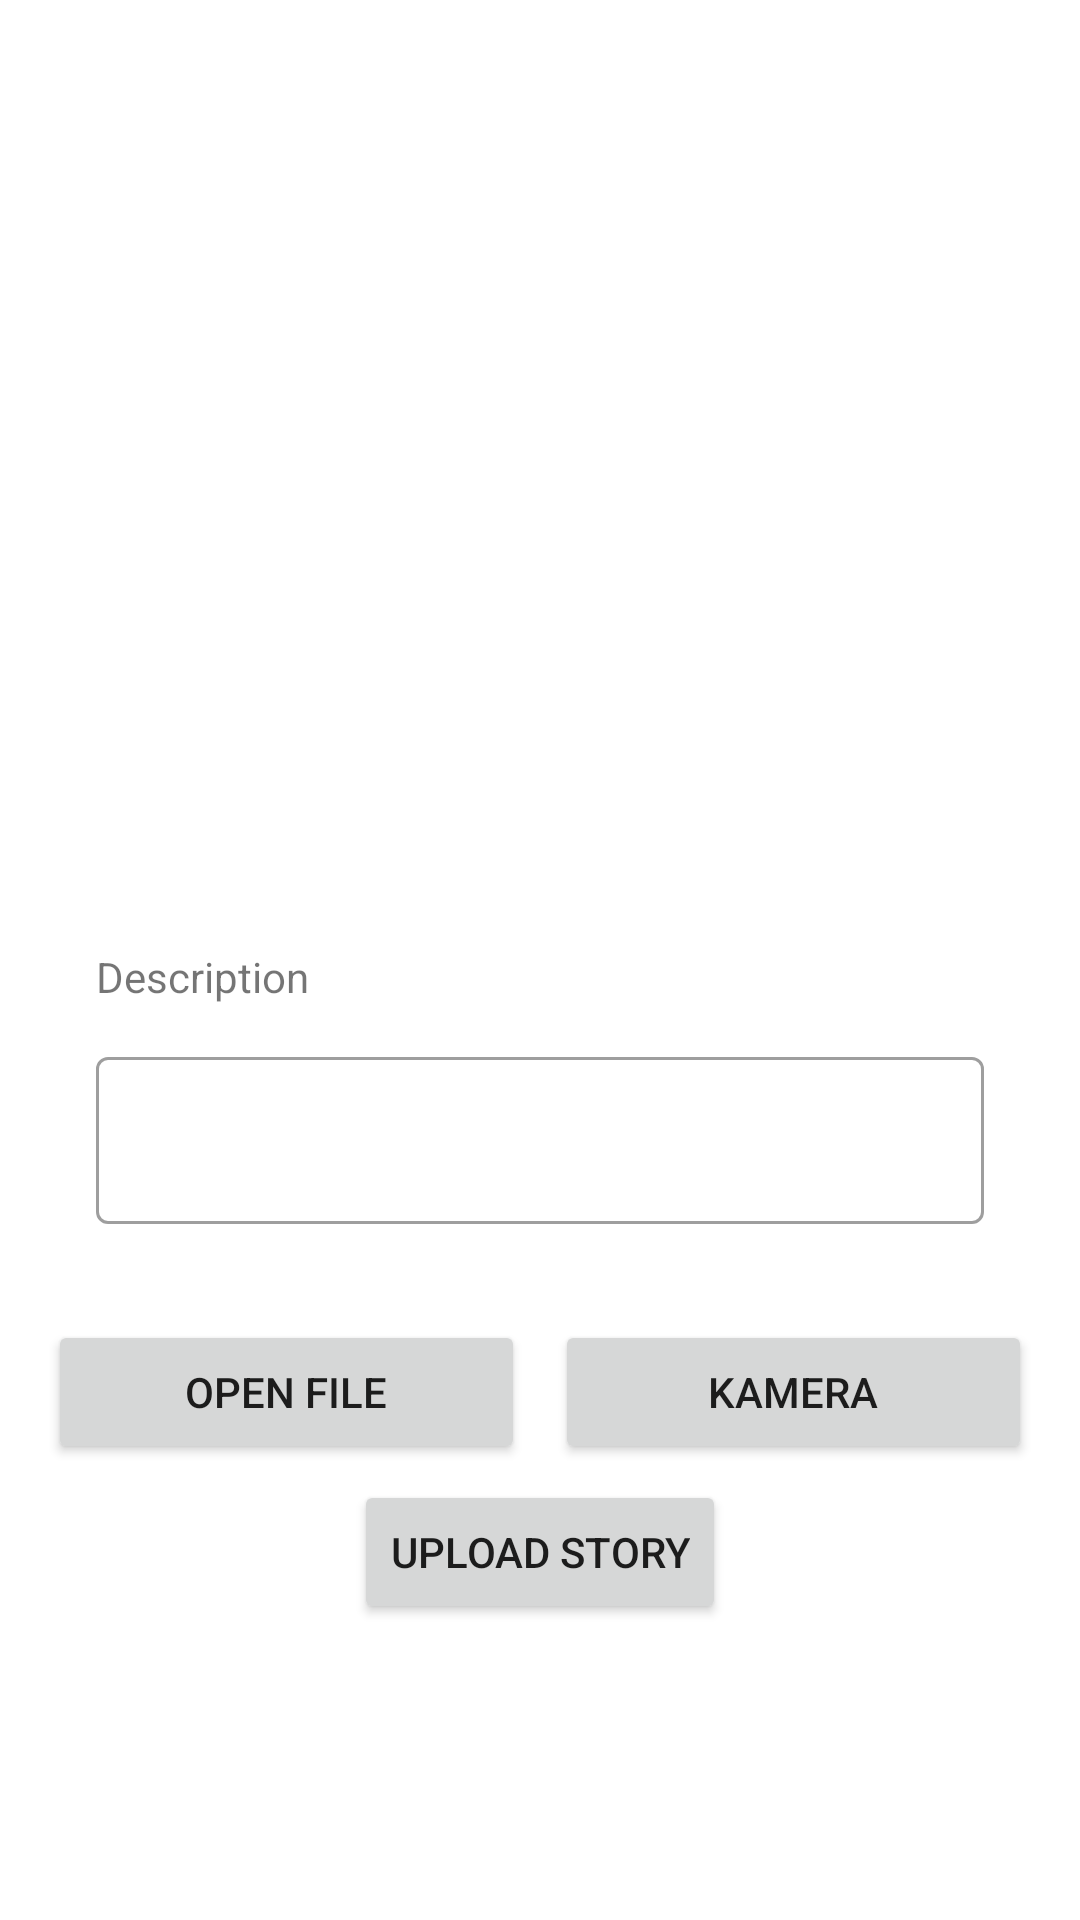

Layout XML and referenced resources for this Android screen:
<!-- AndroidManifest.xml: application theme Theme.Storyapp -->
<!-- res/layout/activity_add.xml -->
<?xml version="1.0" encoding="utf-8"?>
<androidx.constraintlayout.widget.ConstraintLayout xmlns:android="http://schemas.android.com/apk/res/android"
    xmlns:app="http://schemas.android.com/apk/res-auto"
    xmlns:tools="http://schemas.android.com/tools"
    android:layout_width="match_parent"
    android:layout_height="match_parent"
    tools:context=".addStory.AddActivity">

    <ImageView
        android:id="@+id/iv_add_story"
        android:layout_width="0dp"
        android:layout_height="300dp"
        android:layout_marginHorizontal="8dp"
        android:layout_marginTop="8dp"
        android:scaleType="fitCenter"
        android:contentDescription="@string/add_story"
        android:src="@drawable/ic_baseline_insert"
        app:layout_constraintEnd_toEndOf="parent"
        app:layout_constraintStart_toStartOf="parent"
        app:layout_constraintTop_toTopOf="parent" />

    <LinearLayout
        android:id="@+id/linearLayout"
        android:layout_width="match_parent"
        android:layout_height="wrap_content"
        android:layout_marginStart="16dp"
        android:layout_marginTop="32dp"
        android:layout_marginEnd="16dp"
        android:orientation="horizontal"
        app:layout_constraintEnd_toEndOf="parent"
        app:layout_constraintStart_toStartOf="parent"
        app:layout_constraintTop_toBottomOf="@id/tl_desc_story">

        <Button
            android:id="@+id/button_open_file"
            android:layout_width="0dp"
            android:layout_height="wrap_content"
            android:layout_marginEnd="10dp"
            android:layout_weight="2"
            android:text="@string/open_file" />

        <Button
            android:id="@+id/button_Camera"
            android:layout_width="0dp"
            android:layout_height="wrap_content"
            android:layout_weight="2"
            android:text="@string/take_picture" />

    </LinearLayout>

    <TextView
        android:id="@+id/tv_desc_story"
        android:layout_width="wrap_content"
        android:layout_height="wrap_content"
        android:layout_marginStart="32dp"
        android:layout_marginTop="8dp"
        android:text="@string/desc"
        app:layout_constraintStart_toStartOf="parent"
        app:layout_constraintTop_toBottomOf="@+id/iv_add_story" />

    <com.google.android.material.textfield.TextInputLayout
        android:id="@+id/tl_desc_story"
        style="@style/Widget.MaterialComponents.TextInputLayout.OutlinedBox"
        android:layout_width="0dp"
        android:layout_height="wrap_content"
        android:layout_marginHorizontal="32dp"
        android:layout_marginTop="12dp"
        app:layout_constraintEnd_toEndOf="parent"
        app:layout_constraintStart_toStartOf="parent"
        app:layout_constraintTop_toBottomOf="@id/tv_desc_story">

        <com.google.android.material.textfield.TextInputEditText
            android:id="@+id/ed_add_description"
            android:layout_width="match_parent"
            android:layout_height="wrap_content"
            android:ems="10"
            android:inputType="textMultiLine"
            tools:ignore="SpeakableTextPresentCheck" />
    </com.google.android.material.textfield.TextInputLayout>

    <Button
        android:id="@+id/button_add"
        android:layout_width="wrap_content"
        android:layout_height="wrap_content"
        android:layout_marginHorizontal="24dp"
        android:layout_marginBottom="80dp"
        android:text="@string/upload_picture"
        app:layout_constraintBottom_toBottomOf="parent"
        app:layout_constraintEnd_toEndOf="parent"
        app:layout_constraintStart_toStartOf="parent"
        app:layout_constraintTop_toBottomOf="@+id/linearLayout"
        app:layout_constraintVertical_bias="0.224" />

    <ProgressBar
        android:elevation="2dp"
        android:id="@+id/pb_add"
        style="?android:attr/progressBarStyle"
        android:layout_width="wrap_content"
        android:layout_height="wrap_content"
        android:indeterminateTint="@color/blue"
        android:visibility="gone"
        app:layout_constraintBottom_toBottomOf="parent"
        app:layout_constraintEnd_toEndOf="parent"
        app:layout_constraintStart_toStartOf="parent"
        app:layout_constraintTop_toTopOf="parent"
        tools:visibility="visible" />

</androidx.constraintlayout.widget.ConstraintLayout>
<!-- resources referenced by this layout -->
<resources>
  <color name="blue">#0D74E7</color>
  <string name="add_story">Add Story</string>
  <string name="desc">Description</string>
  <string name="open_file">Open File</string>
  <string name="take_picture">Kamera</string>
  <string name="upload_picture">Upload Story</string>
  <style name="Theme.Storyapp" parent="Theme.MaterialComponents.DayNight.DarkActionBar">
          
          <item name="colorPrimary">@color/purple_500</item>
          <item name="colorPrimaryVariant">@color/purple_700</item>
          <item name="colorOnPrimary">@color/white</item>
          
          <item name="colorSecondary">@color/teal_200</item>
          <item name="colorSecondaryVariant">@color/teal_700</item>
          <item name="colorOnSecondary">@color/black</item>
          
          <item name="android:statusBarColor">?attr/colorPrimaryVariant</item>
          
      </style>
  <color name="purple_500">#FF6200EE</color>
  <color name="purple_700">#FF3700B3</color>
  <color name="white">#FFFFFFFF</color>
  <color name="teal_200">#FF03DAC5</color>
  <color name="teal_700">#FF018786</color>
  <color name="black">#FF000000</color>
</resources>
